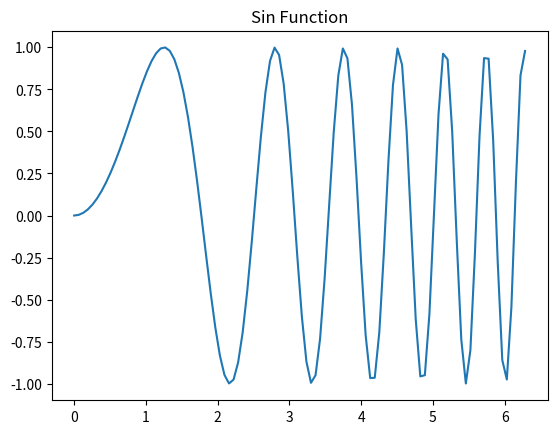

Write Python code to recreate this figure.
import matplotlib.pyplot as plt
import numpy as np
 
x = np.linspace(0, 2*np.pi, 100)
 
y = np.sin(x**2)
 
plt.title("Sin Function")
plt.plot(x, y)
plt.show()